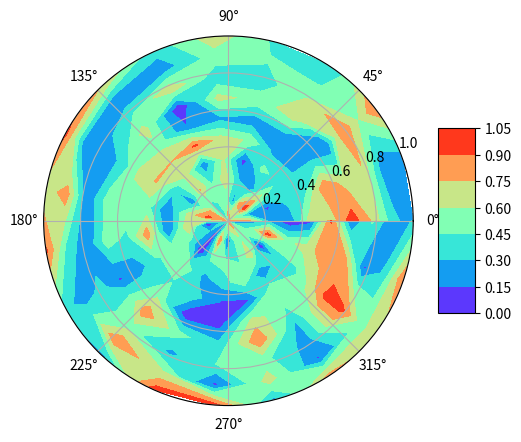

Python code for this plot:
import numpy as np
import matplotlib.pyplot as plt
from matplotlib import cm
# Using linspace so that the endpoint of 360 is included
# actual = np.radians(np.linspace(0, 360, 20)) # radians() 方法将角度转换为弧度
actual = np.linspace(0, 2*np.pi, 20)
expected = np.linspace(0, 1, 10)

r, theta = np.meshgrid(expected, actual)
# values表示取值大小，这里是随机产生的数字
values = np.random.random((actual.size, expected.size))
print(values)
# values = np.ones((actual.size, expected.size))
# values = 3*np.sin(theta)

fig, ax = plt.subplots(subplot_kw=dict(projection='polar'))
surf = ax.contourf(theta, r, values, cmap=cm.rainbow)
fig.colorbar(surf, shrink=0.5, aspect=5)

plt.show()